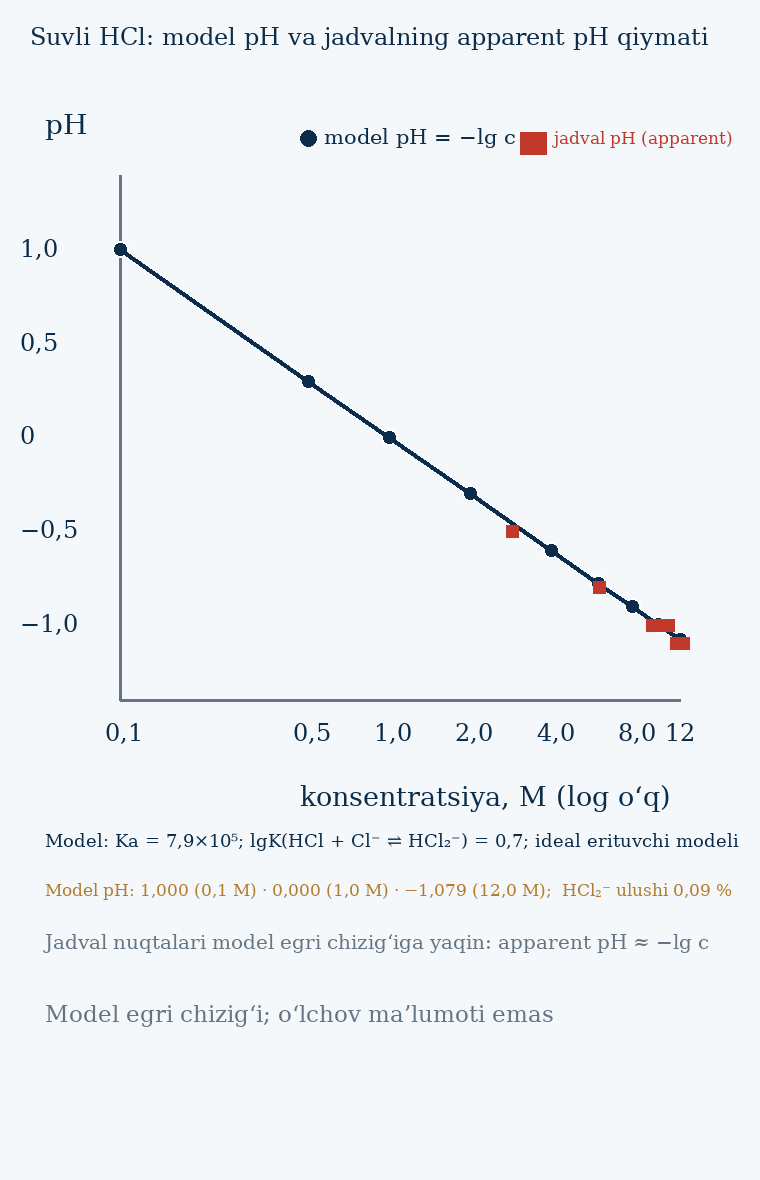

Values plotted in this chart, from the file beside it:
c_HCl, h_H3O, cl, hcl, cl2, pH, w_hcl_pct, w_cl_pct, w_cl2_pct
0.1, 0.1, 0.1, 1.2589248565174226e-08, 6.309569071284806e-09, 1, 1.2589248565174226e-05, 100, 6.309569071284806e-06
0.5, 0.5, 0.5, 3.1472946737936434e-07, 7.886889709044569e-07, 0.301, 6.294589347587288e-05, 100, 0.0001577
1.0, 1, 1, 1.2588984132026846e-06, 6.309350571452351e-06, 3.2868612095998078e-06, 0.0001259, 100, 0.0006309
2.0, 2, 2, 5.03529507177062e-06, 5.046983773886073e-05, -0.301, 0.0002518, 99.99, 0.002523
4.0, 4, 3.999, 2.013650695562998e-05, 0.0004036, -0.602, 0.0005034, 99.98, 0.01009
6.0, 5.999, 5.997, 4.5289787767165126e-05, 0.001361, -0.778, 0.0007548, 99.95, 0.02269
8.0, 7.997, 7.993, 8.047222500899489e-05, 0.003224, -0.9029, 0.001006, 99.92, 0.0403
10.0, 9.994, 9.987, 0.0001257, 0.00629, -0.9997, 0.001257, 99.87, 0.0629
12.0, 11.99, 11.98, 0.0001808, 0.01085, -1.079, 0.001507, 99.82, 0.09044
